Image classification data set "Dataset_crop" (tapan0p/Brain-Tumor-Classification on GitHub). Class labels (4): glioma, meningioma, no tumor, pituitary tumor.

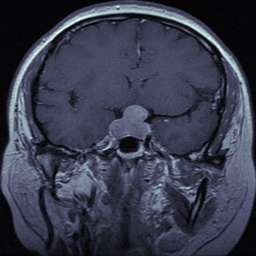
Label: pituitary tumor

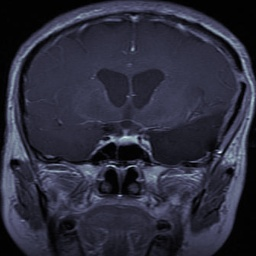
Label: glioma

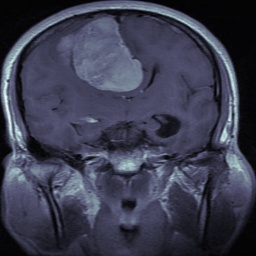
Label: meningioma

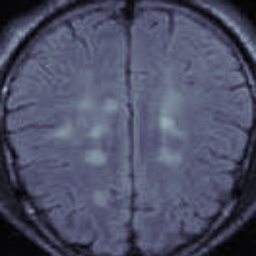
Label: no tumor

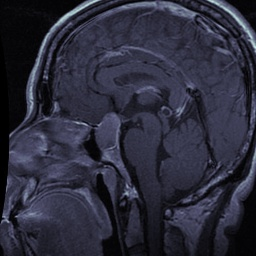
Label: pituitary tumor

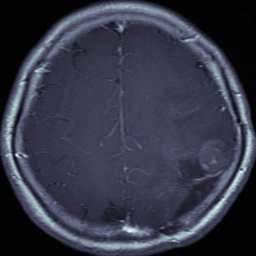
Label: glioma
